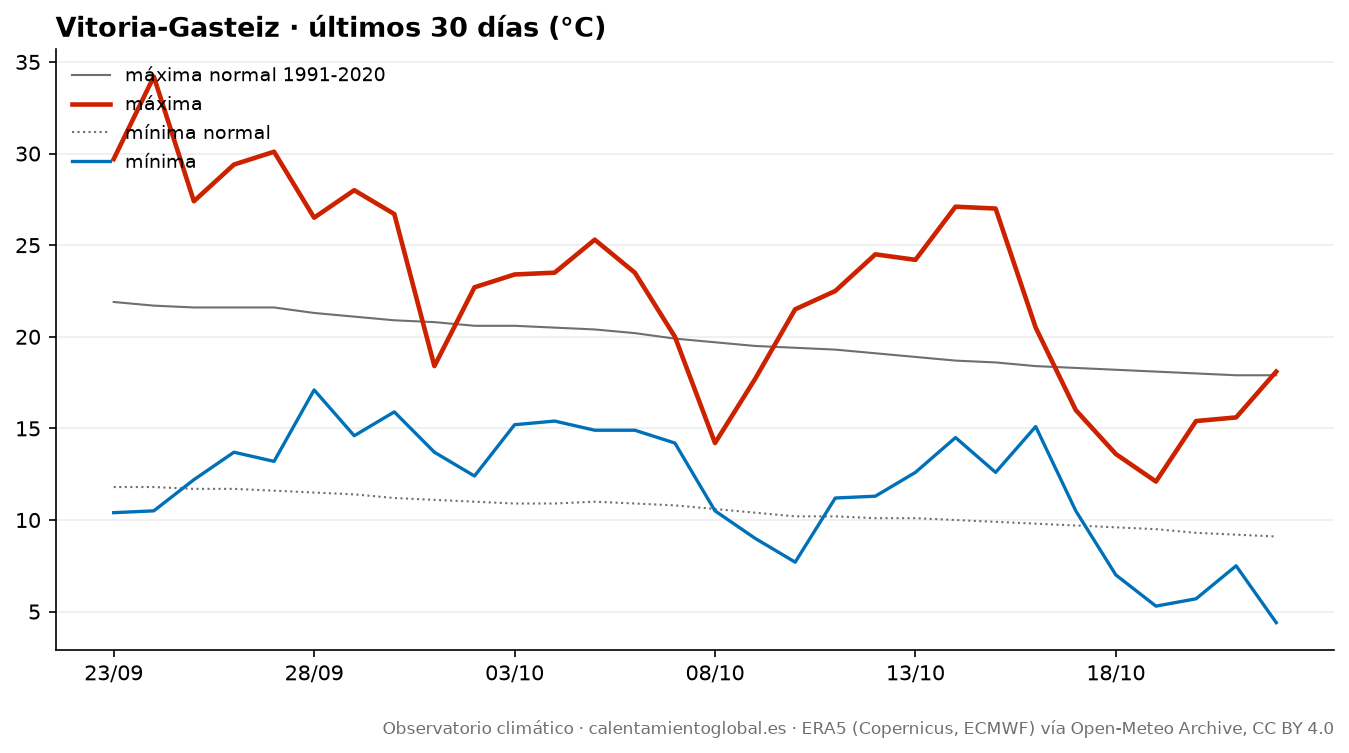

The table this chart was drawn from, first rows:
fecha, tmax, tmax_normal, tmin, tmin_normal, lluvia_mm, lluvia_normal_mm
2026-09-23, 29.7, 21.9, 10.4, 11.8, 0.0, 1.59
2026-09-24, 34.2, 21.7, 10.5, 11.8, 0.0, 1.65
2026-09-25, 27.4, 21.6, 12.2, 11.7, 0.0, 1.68
2026-09-26, 29.4, 21.6, 13.7, 11.7, 0.0, 1.71
2026-09-27, 30.1, 21.6, 13.2, 11.6, 0.3, 1.75
2026-09-28, 26.5, 21.3, 17.1, 11.5, 1.0, 1.8
2026-09-29, 28.0, 21.1, 14.6, 11.4, 0.2, 1.83
2026-09-30, 26.7, 20.9, 15.9, 11.2, 1.8, 1.85
2026-10-01, 18.4, 20.8, 13.7, 11.1, 2.2, 1.91
2026-10-02, 22.7, 20.6, 12.4, 11.0, 3.0, 1.94
2026-10-03, 23.4, 20.6, 15.2, 10.9, 10.4, 1.93
2026-10-04, 23.5, 20.5, 15.4, 10.9, 12.8, 1.99
2026-10-05, 25.3, 20.4, 14.9, 11.0, 0.1, 2.05
2026-10-06, 23.5, 20.2, 14.9, 10.9, 10.6, 2.1
2026-10-07, 20.0, 19.9, 14.2, 10.8, 9.6, 2.14
2026-10-08, 14.2, 19.7, 10.5, 10.6, 2.3, 2.16
2026-10-09, 17.7, 19.5, 9.0, 10.4, 0.0, 2.17
2026-10-10, 21.5, 19.4, 7.7, 10.2, 0.0, 2.2
2026-10-11, 22.5, 19.3, 11.2, 10.2, 0.2, 2.18
2026-10-12, 24.5, 19.1, 11.3, 10.1, 0.0, 2.2
2026-10-13, 24.2, 18.9, 12.6, 10.1, 0.0, 2.22
2026-10-14, 27.1, 18.7, 14.5, 10.0, 0.0, 2.27
2026-10-15, 27.0, 18.6, 12.6, 9.9, 0.0, 2.27
2026-10-16, 20.5, 18.4, 15.1, 9.8, 0.2, 2.3
2026-10-17, 16.0, 18.3, 10.5, 9.7, 3.5, 2.33
2026-10-18, 13.6, 18.2, 7.0, 9.6, 0.7, 2.38
2026-10-19, 12.1, 18.1, 5.3, 9.5, 1.5, 2.38
2026-10-20, 15.4, 18.0, 5.7, 9.3, 0.0, 2.45
2026-10-21, 15.6, 17.9, 7.5, 9.2, 0.0, 2.54
2026-10-22, 18.1, 17.9, 4.4, 9.1, 0.0, 2.65
